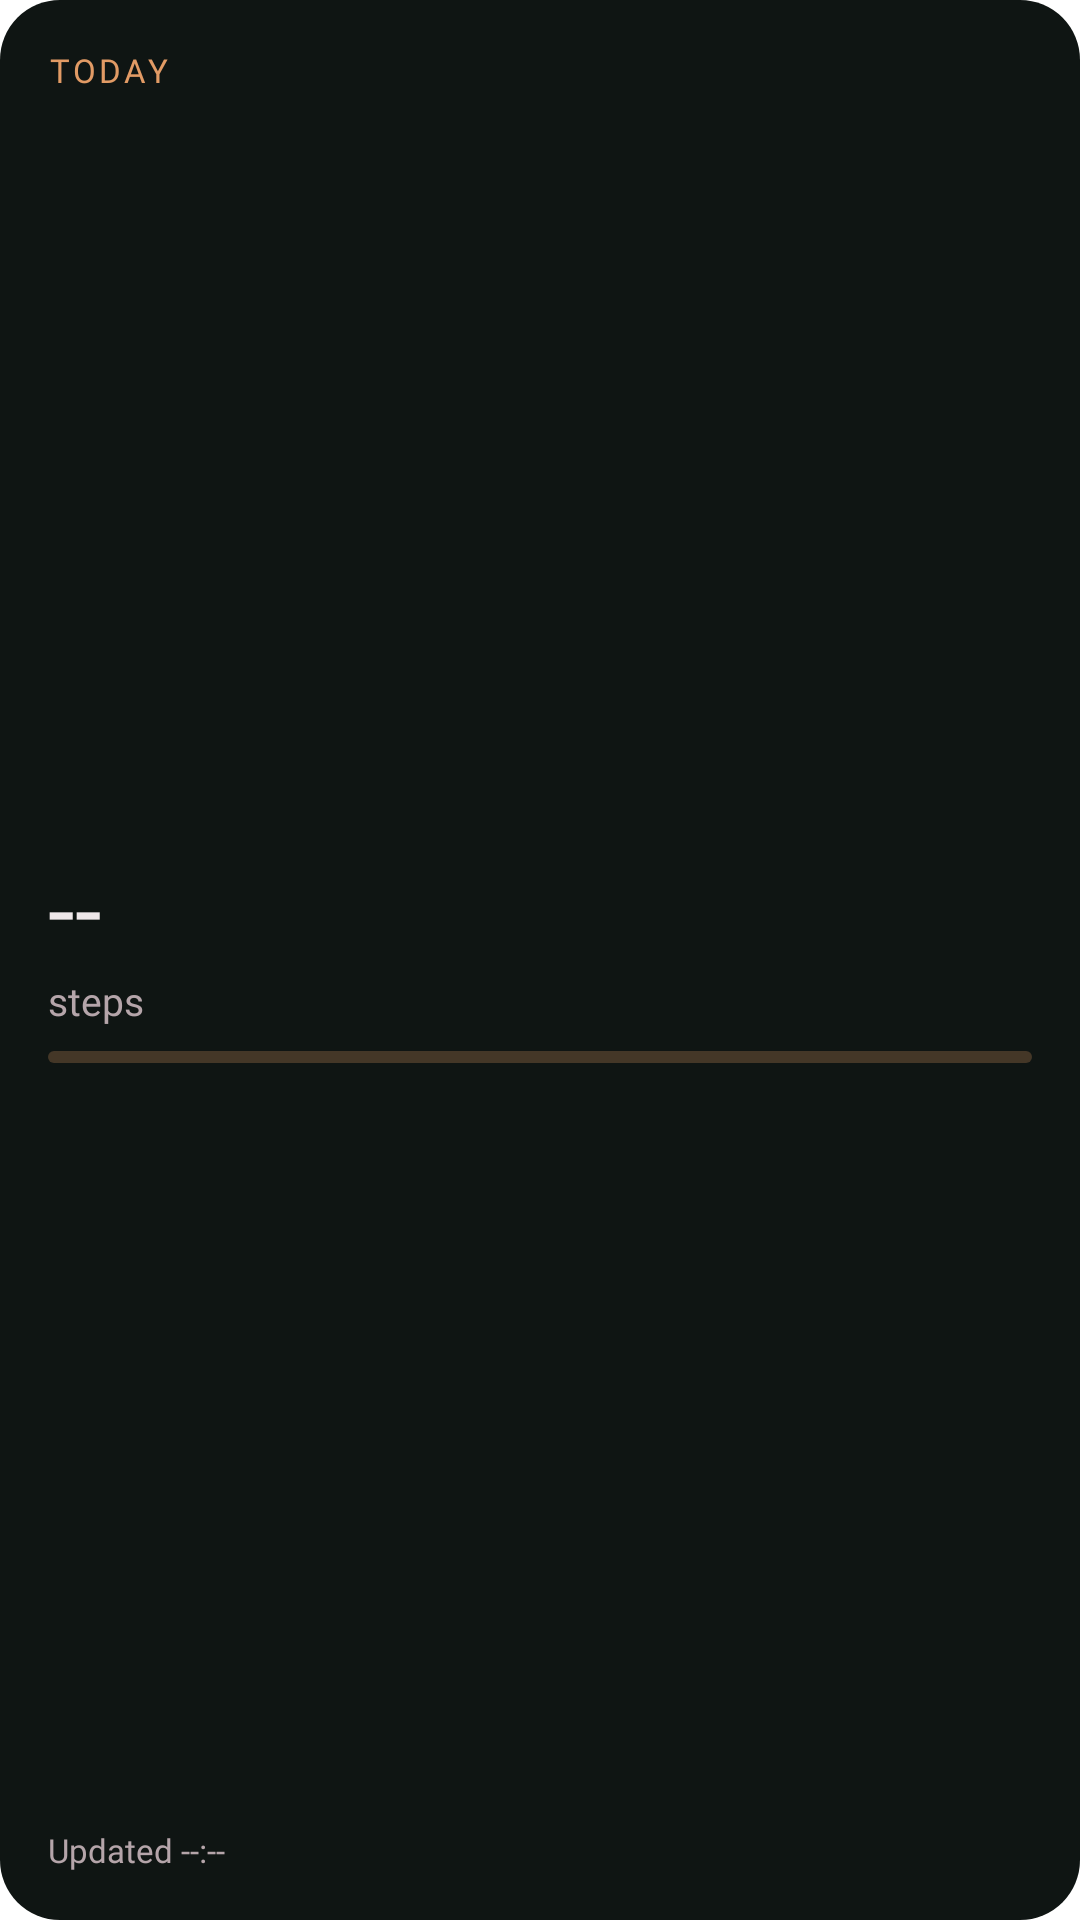

Produce the Android XML layout that renders to this screen, including the resource entries it uses.
<!-- AndroidManifest.xml: fallback theme Theme.MaterialComponents.DayNight.NoActionBar -->
<!-- res/layout/widget_layout_compact.xml -->
<?xml version='1.0' encoding='utf-8'?>
<LinearLayout xmlns:android="http://schemas.android.com/apk/res/android" android:id="@+id/widget_root_compact" android:layout_width="match_parent" android:layout_height="match_parent" android:background="@drawable/widget_bg" android:orientation="vertical" android:padding="16dp">
    <TextView android:layout_width="match_parent" android:layout_height="wrap_content" android:text="TODAY" android:textColor="@color/sthira_peach" android:fontFamily="@font/general_sans_semibold" android:textSize="11sp" android:letterSpacing="0.1" android:maxLines="2" android:ellipsize="end" />
    <LinearLayout android:layout_width="match_parent" android:layout_height="0dp" android:layout_weight="1" />
    <TextView android:id="@+id/tv_steps_value" android:layout_width="match_parent" android:layout_height="wrap_content" android:text="--" android:textColor="@color/sthira_text_main" android:fontFamily="@font/cabinet_grotesk_extrabold" android:textSize="32sp" android:includeFontPadding="false" android:maxLines="1" android:ellipsize="end" android:autoSizeTextType="uniform" android:autoSizeMinTextSize="16sp" android:autoSizeMaxTextSize="32sp" android:autoSizeStepGranularity="1sp" />
    <LinearLayout android:layout_width="match_parent" android:layout_height="wrap_content" android:orientation="vertical" android:layout_marginTop="2dp" android:gravity="center_vertical">
        <TextView android:layout_width="match_parent" android:layout_height="wrap_content" android:text="steps" android:textColor="@color/sthira_text_secondary" android:fontFamily="@font/general_sans" android:textSize="13sp" android:maxLines="2" android:ellipsize="end" />
        <TextView android:id="@+id/tv_steps_goal" android:layout_width="match_parent" android:layout_height="wrap_content" android:text=" / --" android:textColor="@color/sthira_text_secondary" android:fontFamily="@font/general_sans" android:textSize="13sp" android:visibility="gone" android:maxLines="2" android:ellipsize="end" />
    </LinearLayout>
    <ProgressBar android:id="@+id/pb_steps" style="?android:attr/progressBarStyleHorizontal" android:layout_width="match_parent" android:layout_height="4dp" android:layout_marginTop="8dp" android:max="100" android:progress="0" android:progressDrawable="@drawable/widget_progress_layer_list" />
    <LinearLayout android:layout_width="match_parent" android:layout_height="0dp" android:layout_weight="1" />
    <TextView android:id="@+id/tv_updated_at" android:layout_width="match_parent" android:layout_height="wrap_content" android:text="Updated --:--" android:textColor="@color/sthira_text_secondary" android:fontFamily="@font/general_sans" android:textSize="11sp" android:maxLines="1" android:ellipsize="end" />
</LinearLayout>
<!-- resources referenced by this layout -->
<resources>
  <color name="sthira_peach">#E29B65</color>
  <color name="sthira_text_main">#EFE8EA</color>
  <color name="sthira_text_secondary">#B5A5AA</color>
  <!-- drawable widget_bg (drawable) -->
  <?xml version="1.0" encoding="utf-8"?>
  <shape xmlns:android="http://schemas.android.com/apk/res/android" android:shape="rectangle">
      <solid android:color="@color/sthira_forest" />
      <corners android:radius="20dp" />
  </shape>
  <!-- drawable widget_progress_layer_list (drawable) -->
  <?xml version="1.0" encoding="utf-8"?>
  <layer-list xmlns:android="http://schemas.android.com/apk/res/android">
      <item android:id="@android:id/background">
          <shape android:shape="rectangle">
              <solid android:color="@color/sthira_peach_muted" />
              <corners android:radius="6dp" />
          </shape>
      </item>
      <item android:id="@android:id/progress">
          <clip
              android:clipOrientation="horizontal"
              android:gravity="left">
              <shape android:shape="rectangle">
                  <solid android:color="@color/sthira_peach" />
                  <corners android:radius="6dp" />
              </shape>
          </clip>
      </item>
  </layer-list>
  <color name="sthira_forest">#0F1513</color>
  <color name="sthira_peach_muted">#40E29B65</color>
</resources>
